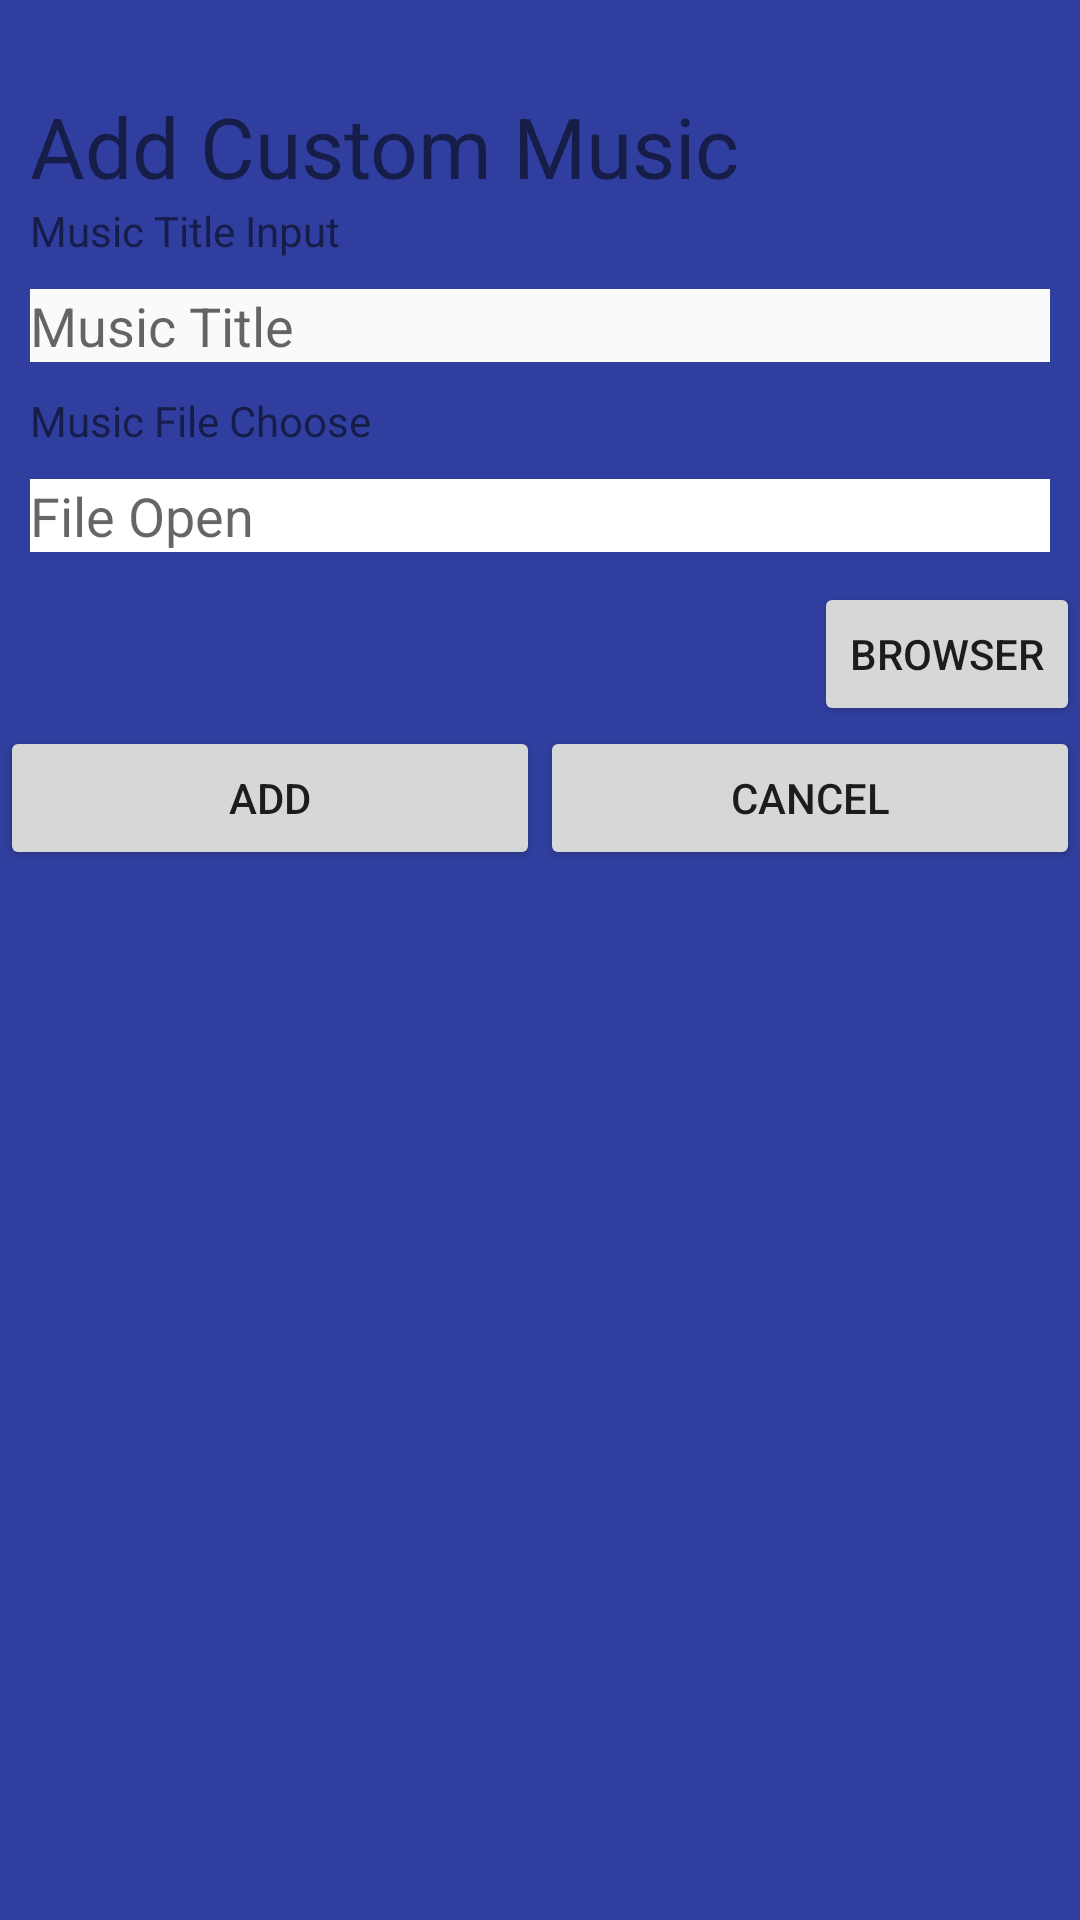

Produce the Android XML layout that renders to this screen, including the resource entries it uses.
<!-- AndroidManifest.xml: application theme Theme.AppCompat.Light.NoActionBar -->
<!-- res/layout/activity_add.xml -->
<?xml version="1.0" encoding="utf-8"?>
<LinearLayout xmlns:android="http://schemas.android.com/apk/res/android"
    xmlns:tools="http://schemas.android.com/tools"
    android:orientation="vertical" android:layout_width="match_parent"
    android:background="@color/colorPrimaryDark"
    android:layout_height="match_parent">

    <TextView
        android:id="@+id/mt1"
        android:layout_width="match_parent"
        android:layout_height="wrap_content"
        android:layout_marginLeft="10dp"
        android:textSize="28dp"
        android:layout_marginTop="30dp"
        android:text="Add Custom Music" />
    <TextView
        android:id="@+id/mt1"
        android:layout_width="match_parent"
        android:layout_height="wrap_content"
        android:layout_marginLeft="10dp"
        android:text="Music Title Input" />

    <EditText
        android:id="@+id/music_title"
        android:layout_width="match_parent"
        android:layout_height="wrap_content"
        android:layout_gravity="center_horizontal"
        android:layout_margin="10dp"
        android:background="@color/background_material_light"
        android:hint="Music Title"
        />

    <TextView
        android:id="@+id/mt2"
        android:layout_width="match_parent"
        android:layout_height="wrap_content"
        android:layout_marginLeft="10dp"
        android:text="Music File Choose" />

    <EditText
        android:id="@+id/file_path"
        android:layout_width="match_parent"
        android:layout_height="wrap_content"
        android:layout_gravity="center_horizontal"
        android:layout_margin="10dp"
        android:background="@color/background_floating_material_light"
        android:hint="File Open" />
    <Button
        android:id="@+id/bbrowser"
        android:layout_width="wrap_content"
        android:layout_height="wrap_content"
        android:layout_gravity="end"
        android:text="Browser" />

    <LinearLayout
        android:layout_width="match_parent"
        android:layout_height="match_parent"
        android:orientation="horizontal">

        <Button
            android:id="@+id/add"
            android:layout_width="wrap_content"
            android:layout_height="wrap_content"
            android:layout_gravity="end"
            android:layout_weight="1"
            android:text="Add" />

        <Button
            android:id="@+id/cancel"
            android:layout_width="wrap_content"
            android:layout_height="wrap_content"
            android:layout_gravity="end"
            android:layout_weight="1"
            android:text="cancel" />
    </LinearLayout>


</LinearLayout>
<!-- resources referenced by this layout -->
<resources>
  <color name="colorPrimaryDark">#303F9F</color>
</resources>
